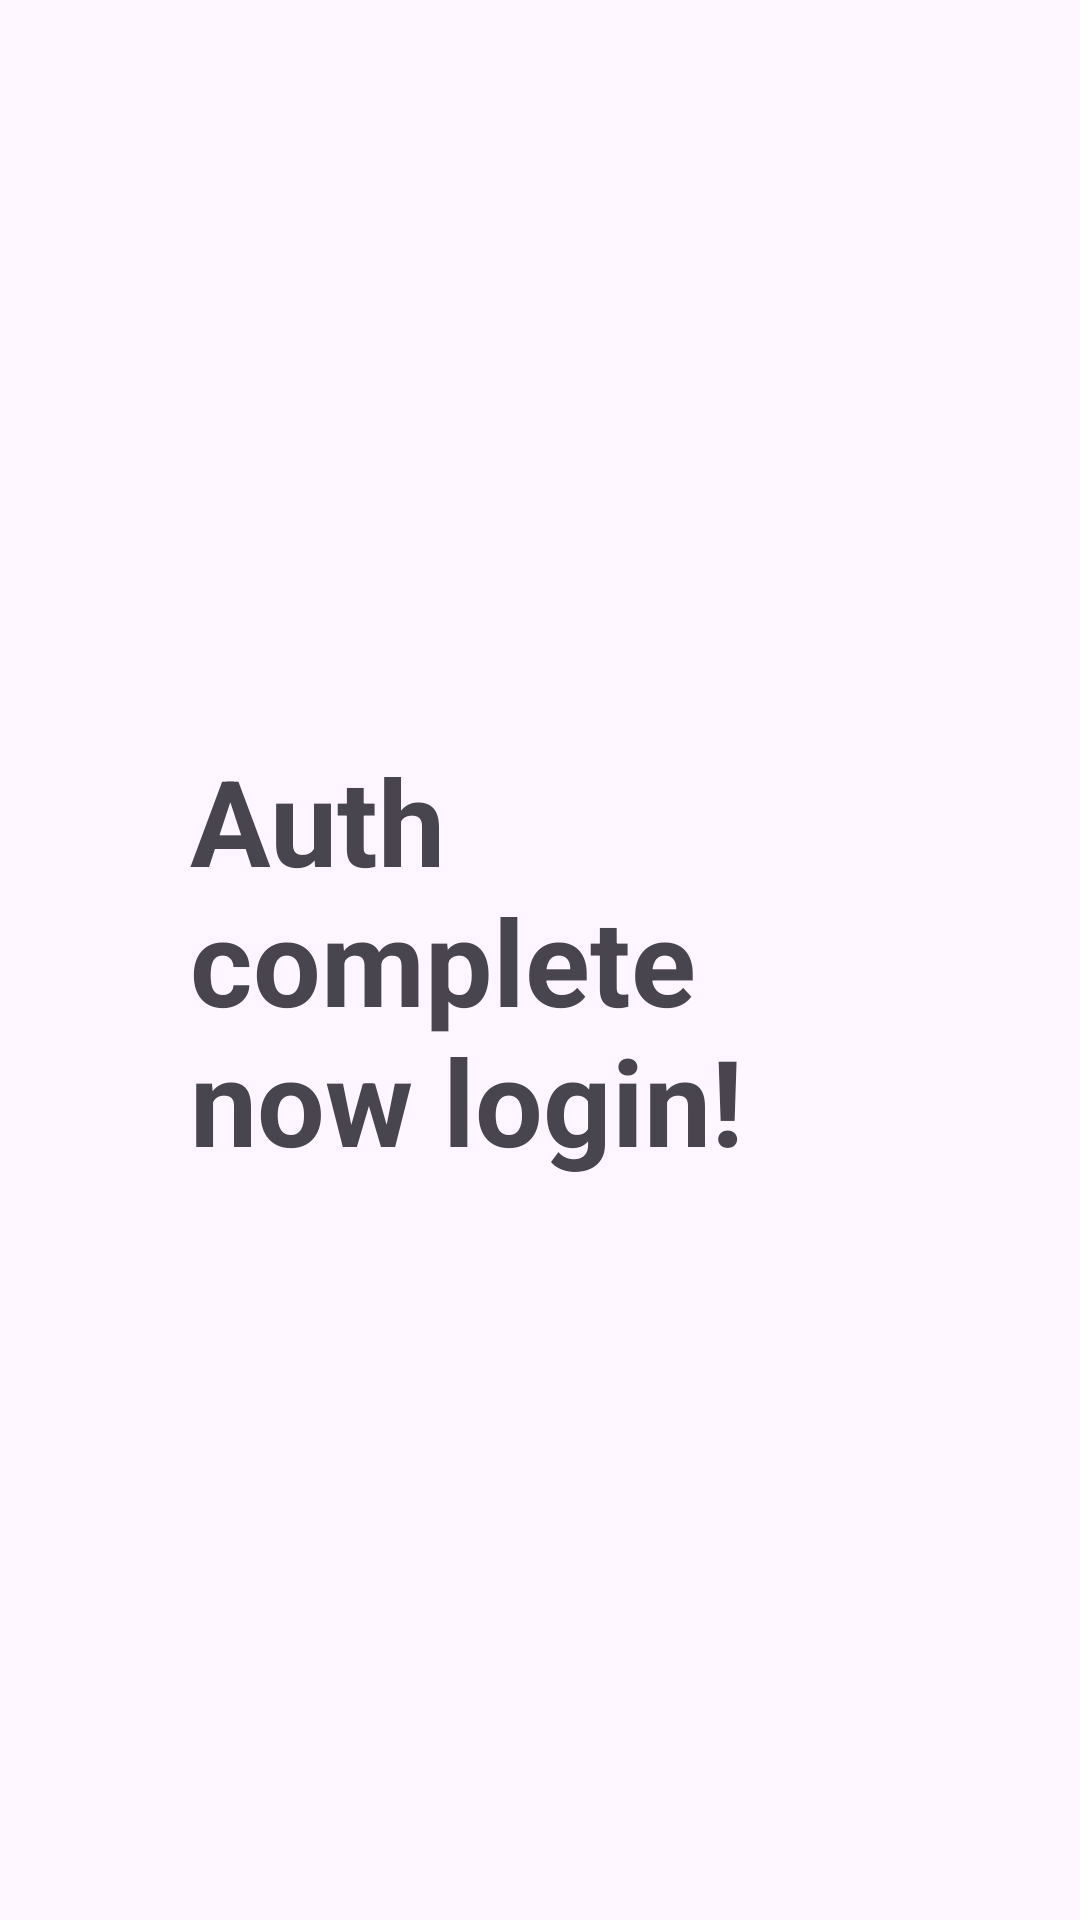

Layout XML and referenced resources for this Android screen:
<!-- AndroidManifest.xml: application theme Theme.Class25BASHW1 -->
<!-- res/layout/activity_login.xml -->
<?xml version="1.0" encoding="utf-8"?>
<androidx.constraintlayout.widget.ConstraintLayout xmlns:android="http://schemas.android.com/apk/res/android"
    xmlns:app="http://schemas.android.com/apk/res-auto"
    xmlns:tools="http://schemas.android.com/tools"
    android:id="@+id/main"
    android:layout_width="match_parent"
    android:layout_height="match_parent"
    tools:context=".LoginActivity">

    <com.google.android.material.textview.MaterialTextView
        android:layout_width="wrap_content"
        android:layout_height="wrap_content"
        android:text="@string/auth_complete"
        android:textSize="40sp"
        android:ems="5"
        android:textStyle="bold"
        app:layout_constraintBottom_toBottomOf="parent"
        app:layout_constraintEnd_toEndOf="parent"
        app:layout_constraintStart_toStartOf="parent"
        app:layout_constraintTop_toTopOf="parent" />

</androidx.constraintlayout.widget.ConstraintLayout>
<!-- resources referenced by this layout -->
<resources>
  <string name="auth_complete">Auth complete now login!</string>
  <style name="Theme.Class25BASHW1" parent="Base.Theme.Class25BASHW1" />
  <style name="Base.Theme.Class25BASHW1" parent="Theme.Material3.DayNight.NoActionBar">
          
           <item name="colorPrimary">@color/fg</item>
      </style>
  <color name="fg">#29B6F6</color>
</resources>
